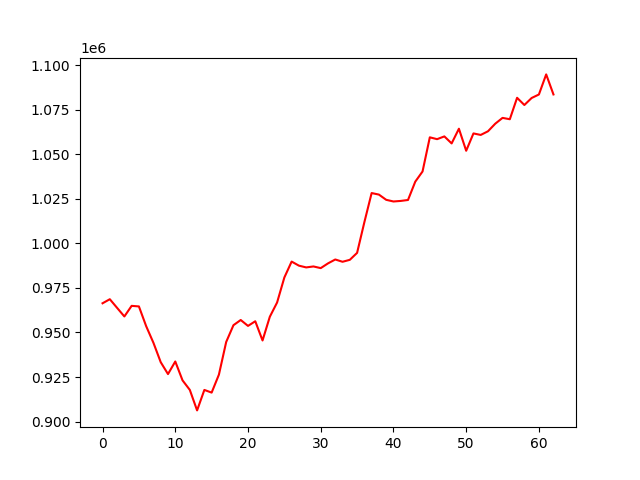

Data behind this chart, as committed beside it:
account_value, date, daily_return
966411, 2023-10-10, 
968699, 2023-10-11, 0.002368
963840, 2023-10-12, -0.005016
959005, 2023-10-13, -0.005017
964967, 2023-10-16, 0.006217
964647, 2023-10-17, -0.0003316
953534, 2023-10-18, -0.01152
944180, 2023-10-19, -0.009809
933315, 2023-10-20, -0.01151
926639, 2023-10-23, -0.007153
933718, 2023-10-24, 0.007639
923107, 2023-10-25, -0.01136
917750, 2023-10-26, -0.005804
906239, 2023-10-27, -0.01254
917737, 2023-10-30, 0.01269
916239, 2023-10-31, -0.001633
926330, 2023-11-01, 0.01101
944665, 2023-11-02, 0.01979
954105, 2023-11-03, 0.009992
957023, 2023-11-06, 0.003058
953705, 2023-11-07, -0.003466
956314, 2023-11-08, 0.002735
945523, 2023-11-09, -0.01128
958839, 2023-11-10, 0.01408
966850, 2023-11-13, 0.008354
980915, 2023-11-14, 0.01455
989839, 2023-11-15, 0.009097
987550, 2023-11-16, -0.002312
986562, 2023-11-17, -0.001
987100, 2023-11-20, 0.0005451
986165, 2023-11-21, -0.0009471
988825, 2023-11-22, 0.002697
991010, 2023-11-24, 0.002209
989732, 2023-11-27, -0.001289
990821, 2023-11-28, 0.0011
994734, 2023-11-29, 0.003949
1011955, 2023-11-30, 0.01731
1028332, 2023-12-01, 0.01618
1027470, 2023-12-04, -0.0008382
1024536, 2023-12-05, -0.002856
1023597, 2023-12-06, -0.0009164
1023911, 2023-12-07, 0.0003071
1024441, 2023-12-08, 0.0005168
1034731, 2023-12-11, 0.01004
1040451, 2023-12-12, 0.005529
1059637, 2023-12-13, 0.01844
1058608, 2023-12-14, -0.0009711
1060154, 2023-12-15, 0.001461
1056217, 2023-12-18, -0.003714
1064473, 2023-12-19, 0.007817
1052098, 2023-12-20, -0.01163
1061826, 2023-12-21, 0.009246
1060981, 2023-12-22, -0.0007964
1063044, 2023-12-26, 0.001944
1067303, 2023-12-27, 0.004007
1070562, 2023-12-28, 0.003053
1069803, 2023-12-29, -0.0007095
1081849, 2024-01-02, 0.01126
1077793, 2024-01-03, -0.003749
1081735, 2024-01-04, 0.003658
... 3 more rows
